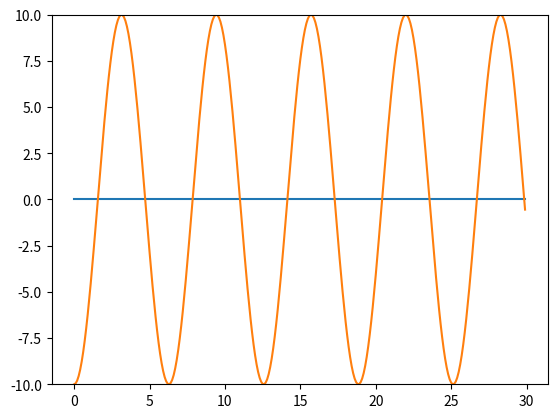
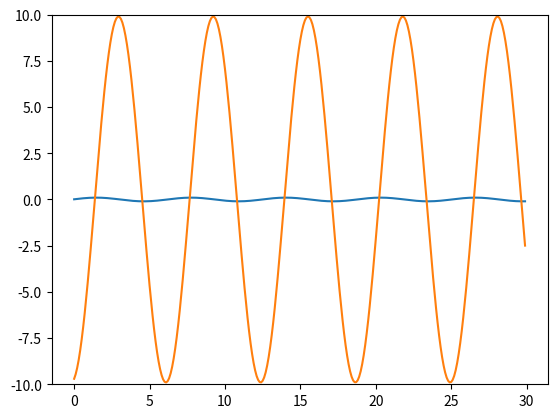
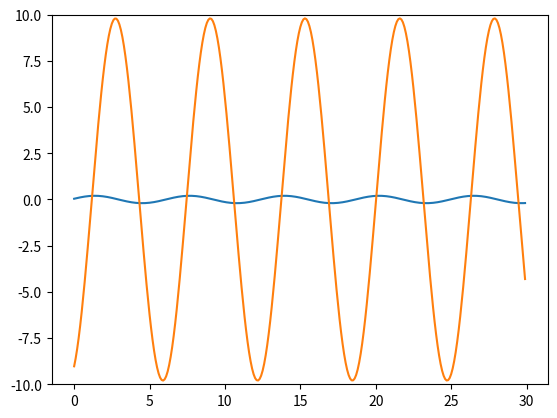
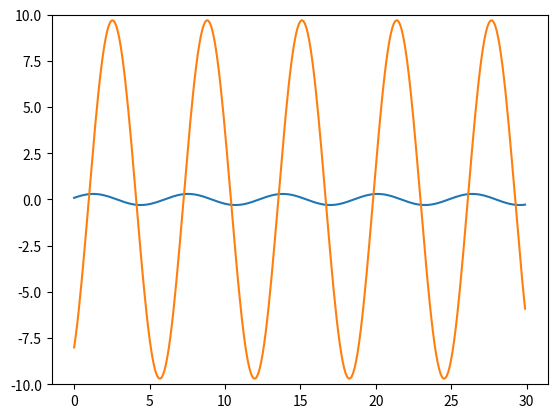
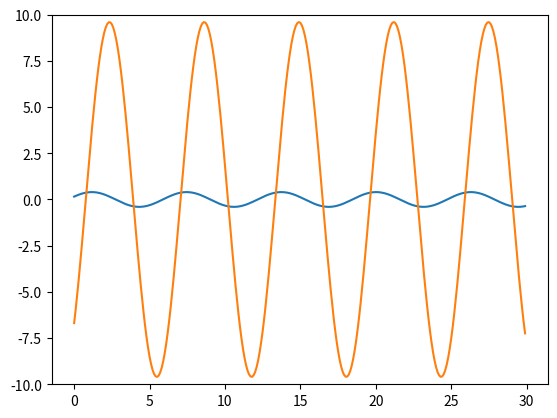
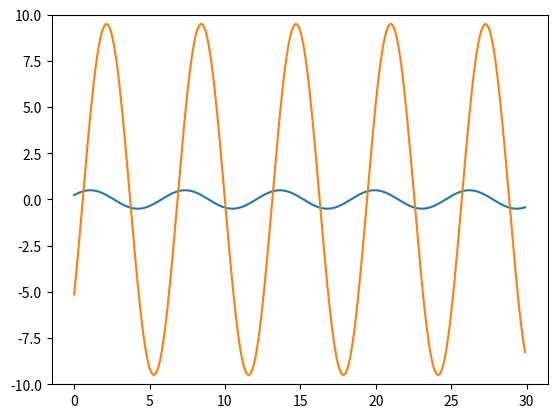
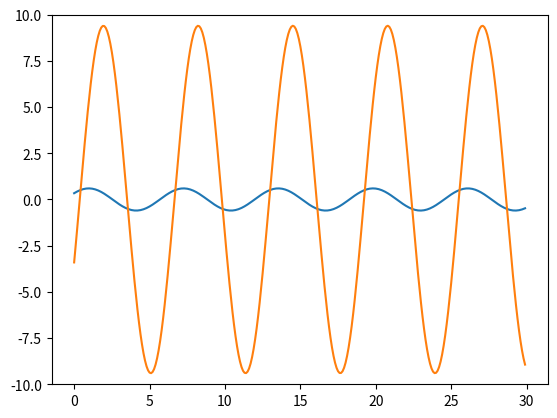
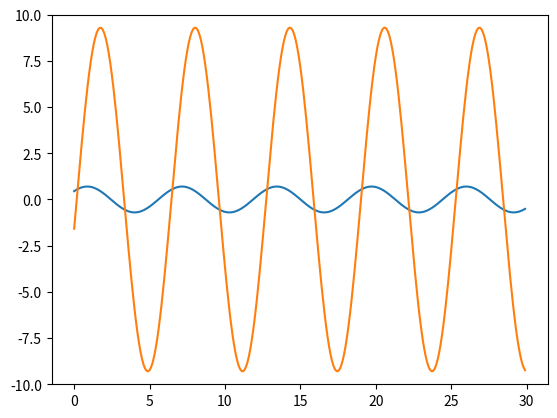
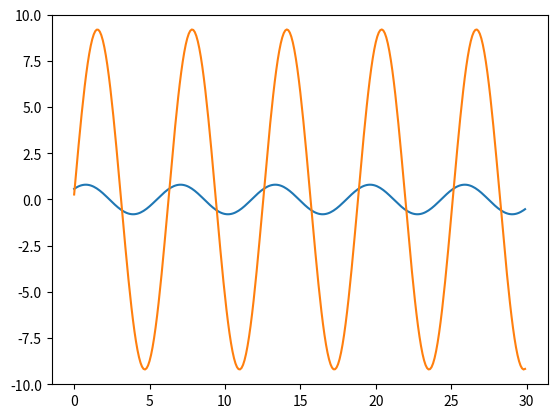
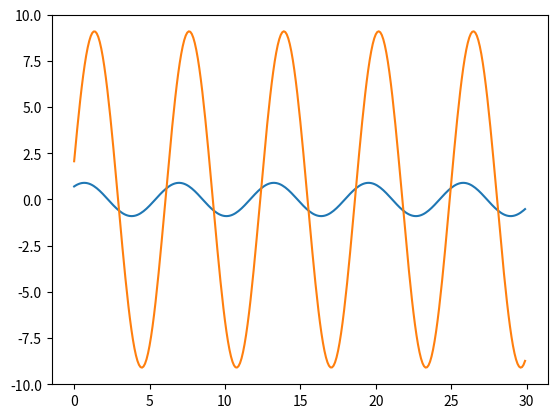
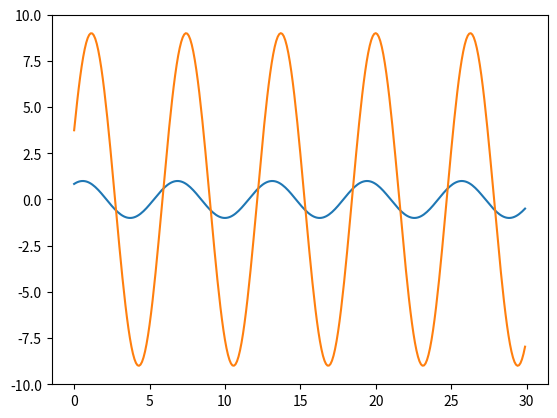
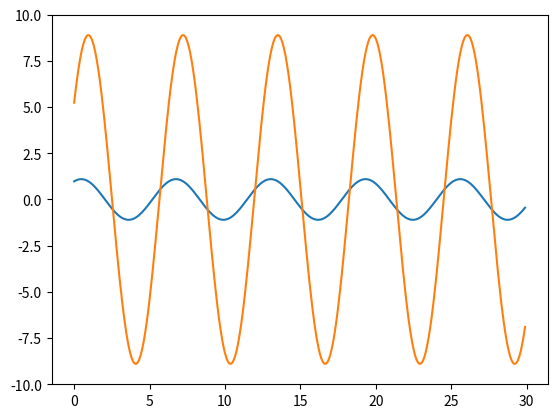
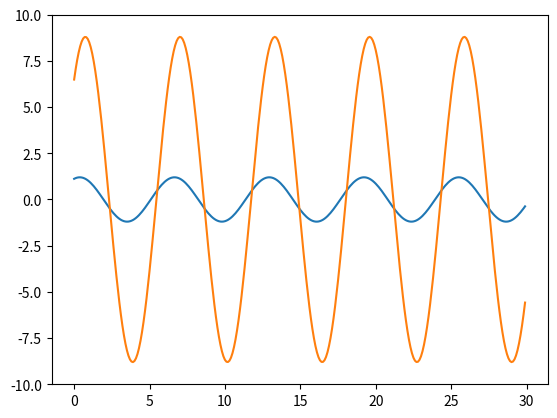
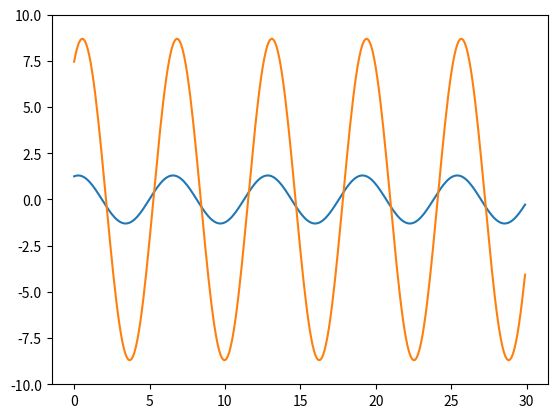
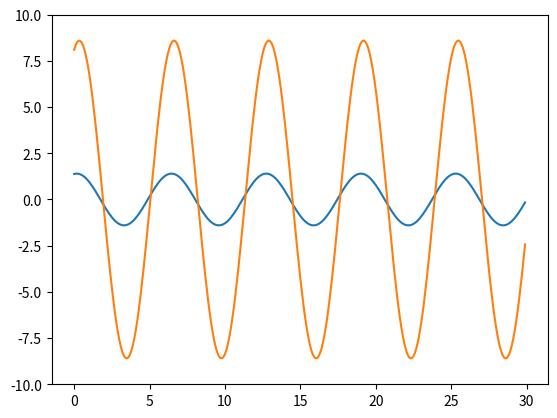
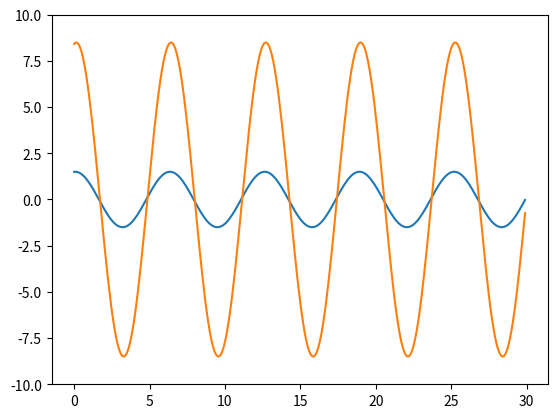

Source code (Python) for these figures, in order:
#encoding=utf-8

import matplotlib.pyplot as plt
import numpy as np

if __name__ == '__main__' :
    t1 = np.arange(0, 30, 0.1)
    plt.figure()
    plt.ion()
    for i in range(100):
        plt.ylim(-10, 10) #此处限制了一下y轴坐标最大最小值，防止刻度变化，不利于观察。
        plt.plot(t1, 0.1*i*np.sin(t1 + 0.1 * i))
        plt.plot(t1, 0.1 * (i -100) * np.cos(t1 + 0.2 * i))
        plt.pause(0.01)
        plt.clf()
    plt.ioff()
